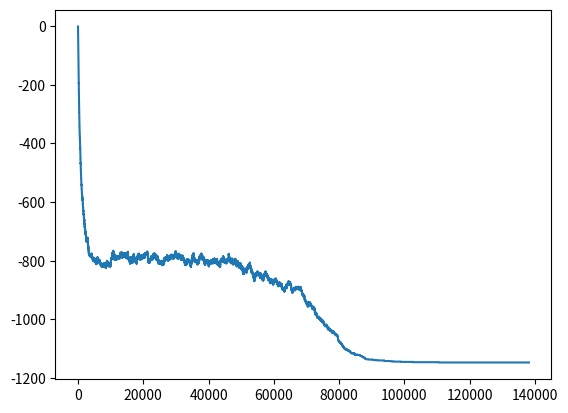

Write the Python code that produced this figure.
#Autor: Pablo Gullith de melo dantas
#Bibliotecas
import numpy as np
import matplotlib.pyplot as plt
#from vpython import *

#Dados
L = 50 #Tamanho
#scene2 = canvas(width = 650, height = 650, center = vector(L/2,L/2,0) ,background=color.black) #Local onde a animação é rodada
#R_E = 0.50 # O raio da esfera 

def E(Dimer):
    return -Dimer

def N(M):
    for k in range(L):
        for j in range(L):
            if M[k,j] != 0:
                M[k,j] =1
    return M

#csphere = np.zeros((L,L),dtype=sphere)   

#Varie o tau caso queira outros gráficos

P = 1e4

for k in [P]:
    A = np.zeros((L,L),dtype=int)
    Q = 0
    Ti = 1e3
    T_Min = 1e-3
    tau = k
    t = 0
    T = 1
    w = 0
    Dimer = 0
    t_list,y_list=[],[]
    """
    for f in range(L):
        for j in range(L):
            csphere[f,j] = sphere(pos=vector(f,j,0), radius=R_E,color=color.black)
    """        
    while(T>T_Min):
        t+=1
        T = Ti*np.exp(-t/tau)
        x,y = int(np.random.randint(0,L)),int(np.random.randint(0,L))
        o = [[x+1,y],[x-1,y],[x,y+1],[x,y-1]]
        xo,yo = o[np.random.randint(0,high=4)]
        if (xo<0 or xo>=L or yo<0 or yo>=L):
            Q+=1
            t-=1
        else: 
            if(A[x,y]==0 and A[xo,yo]==0):
                w += 1
                A[x,y] = w
                A[xo,yo] = w
                Dimer +=1
                """
                if x==xo:    
                    csphere[x,y],csphere[xo,yo] = sphere(pos=vector(x,y,0), radius=R_E,color=color.cyan),sphere(pos=vector(xo,yo,0), radius=R_E,color=color.cyan)
                else:
                    csphere[x,y],csphere[xo,yo] = sphere(pos=vector(x,y,0), radius=R_E,color=color.red),sphere(pos=vector(xo,yo,0), radius=R_E,color=color.red)
                """
            elif(A[x,y]==A[xo,yo]):
                if (np.random.uniform()<np.exp(-1/T)):
                    A[x,y] = 0
                    A[xo,yo] = 0
                    Dimer -=1
                    #csphere[x,y],csphere[xo,yo] = sphere(pos=vector(x,y,0), radius=R_E,color=color.black),sphere(pos=vector(xo,yo,0), radius=R_E,color=color.black)
                 
            #if t%100:
            #rate(30)
        t_list.append(t)
        y_list.append(E(Dimer))
            
plt.plot(t_list,y_list) 
plt.show()           
